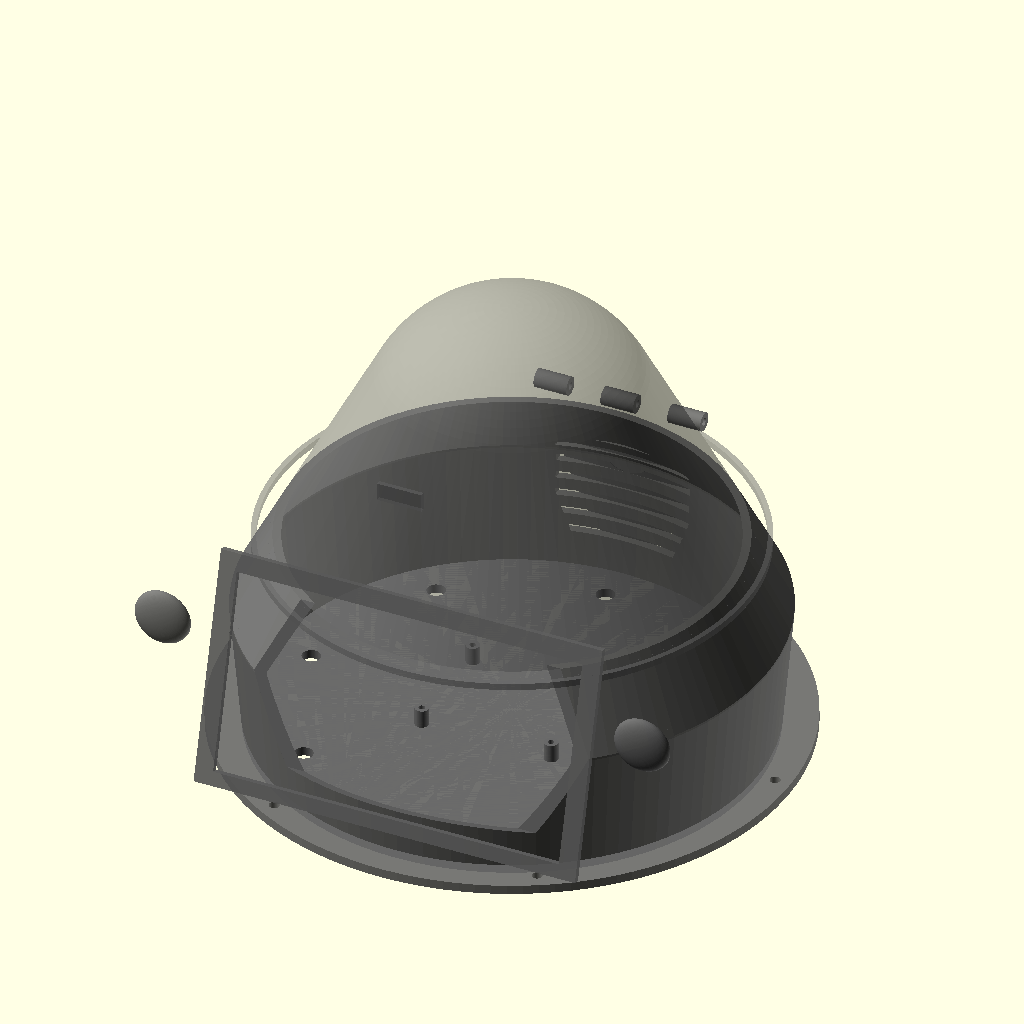
Cell 1: rendered with the file's own defaults.
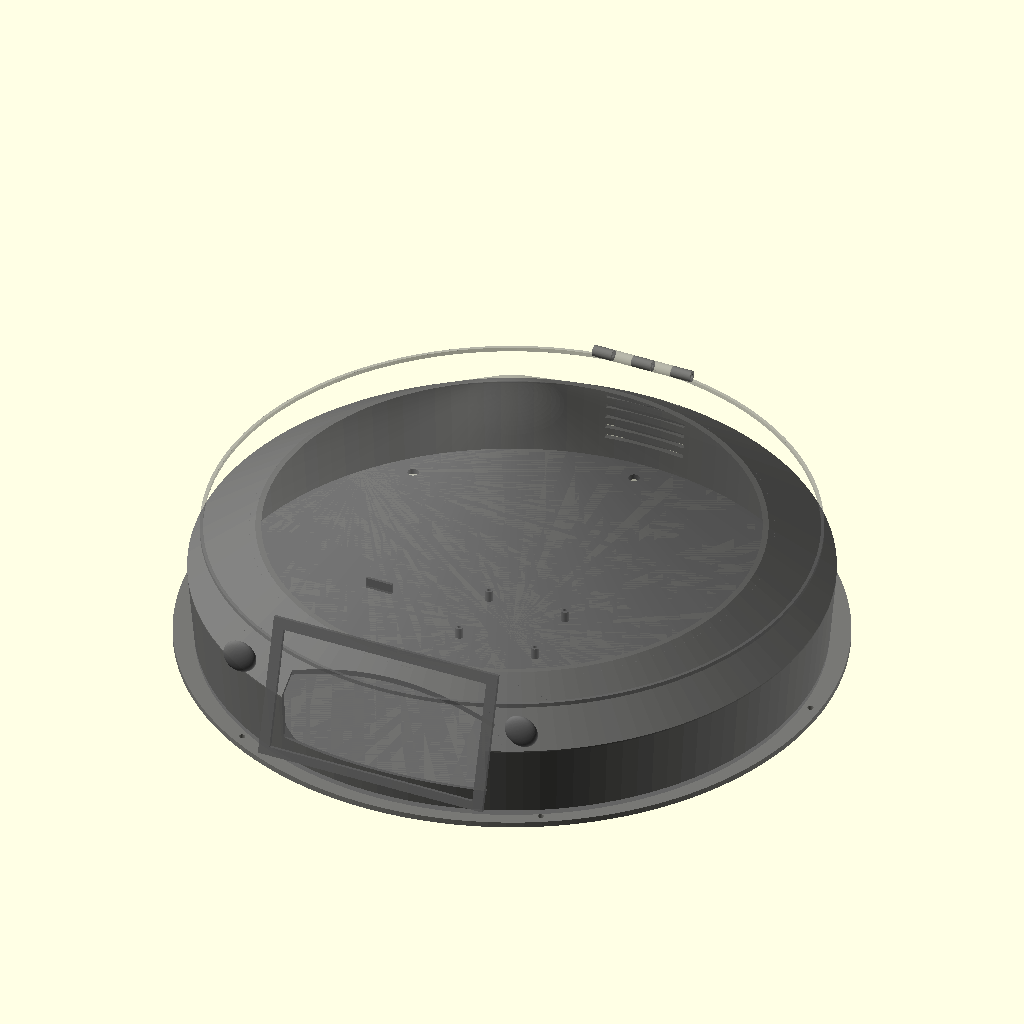
Cell 2: housing_base_dia = 440 (everything else at default).
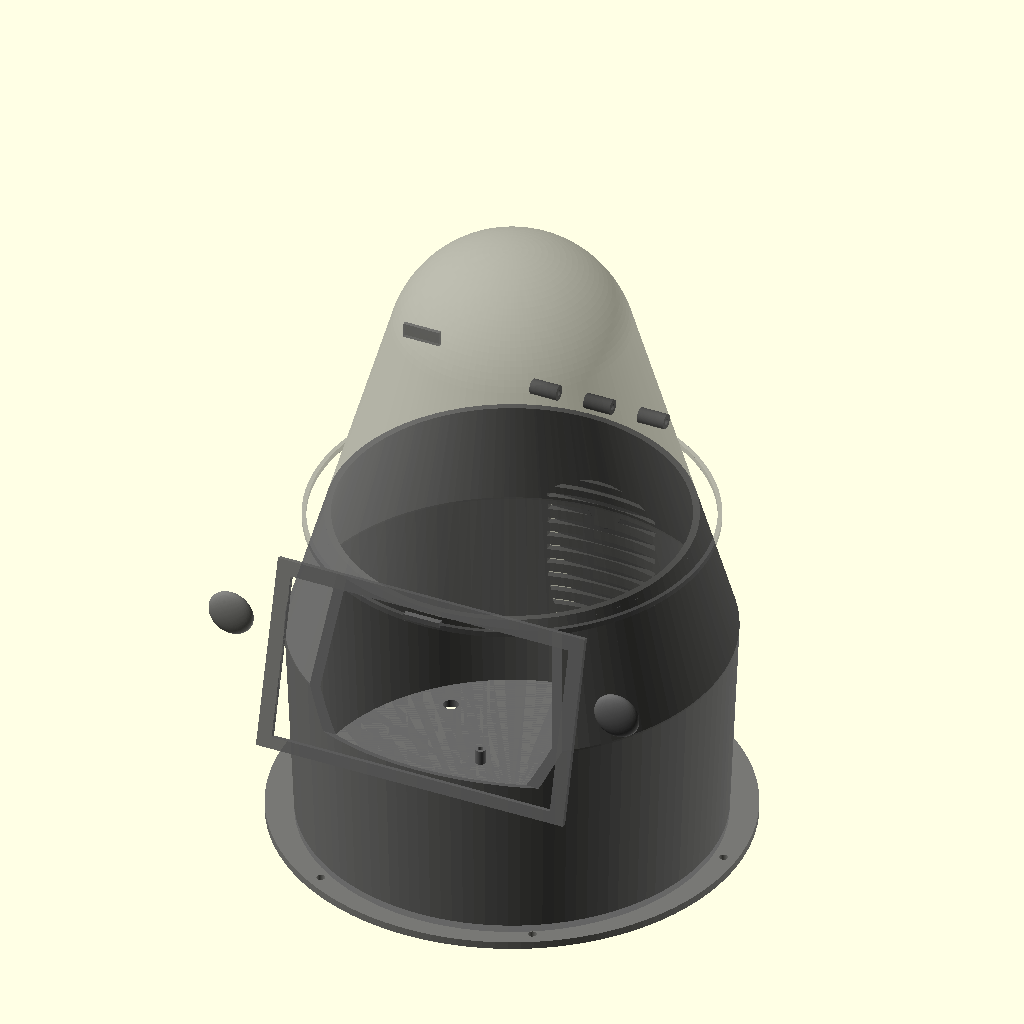
Cell 3: the same model with housing_height = 280.
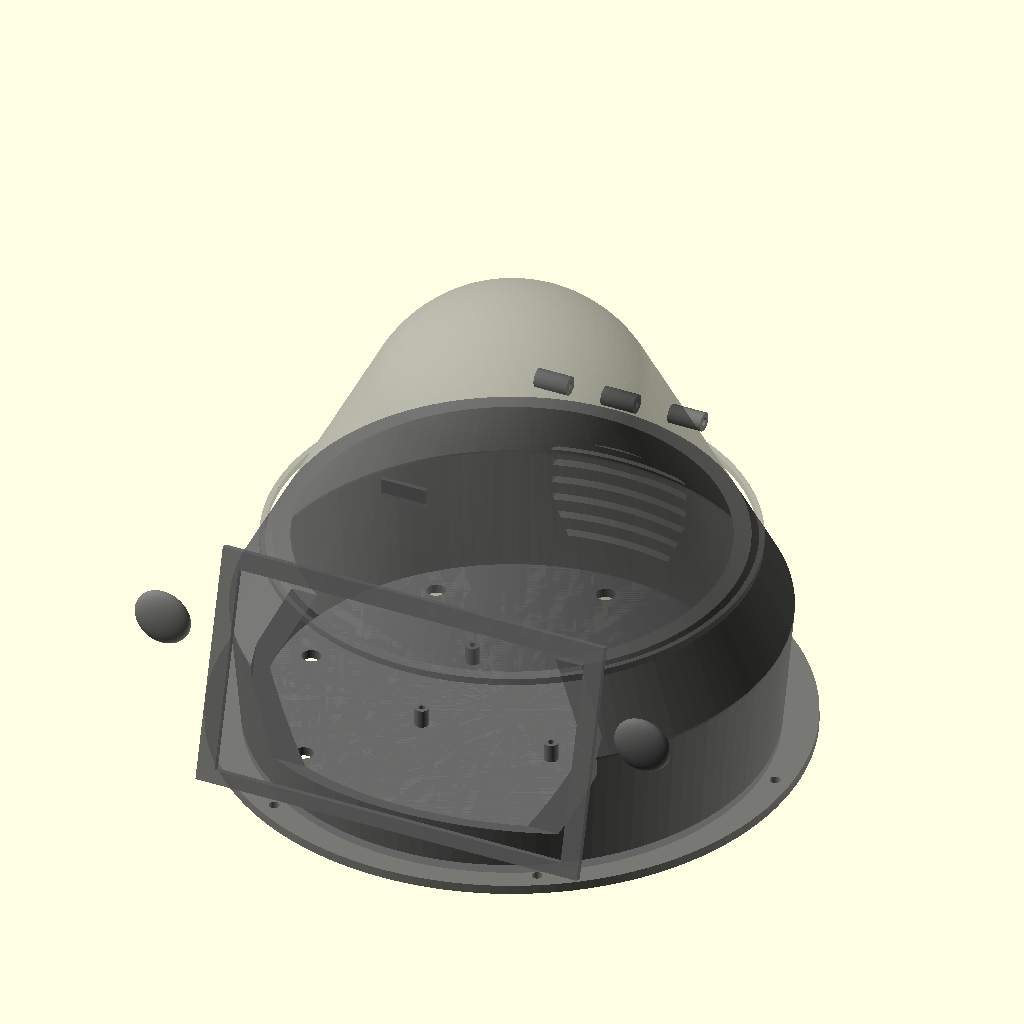
Cell 4: housing_wall = 7 (everything else at default).
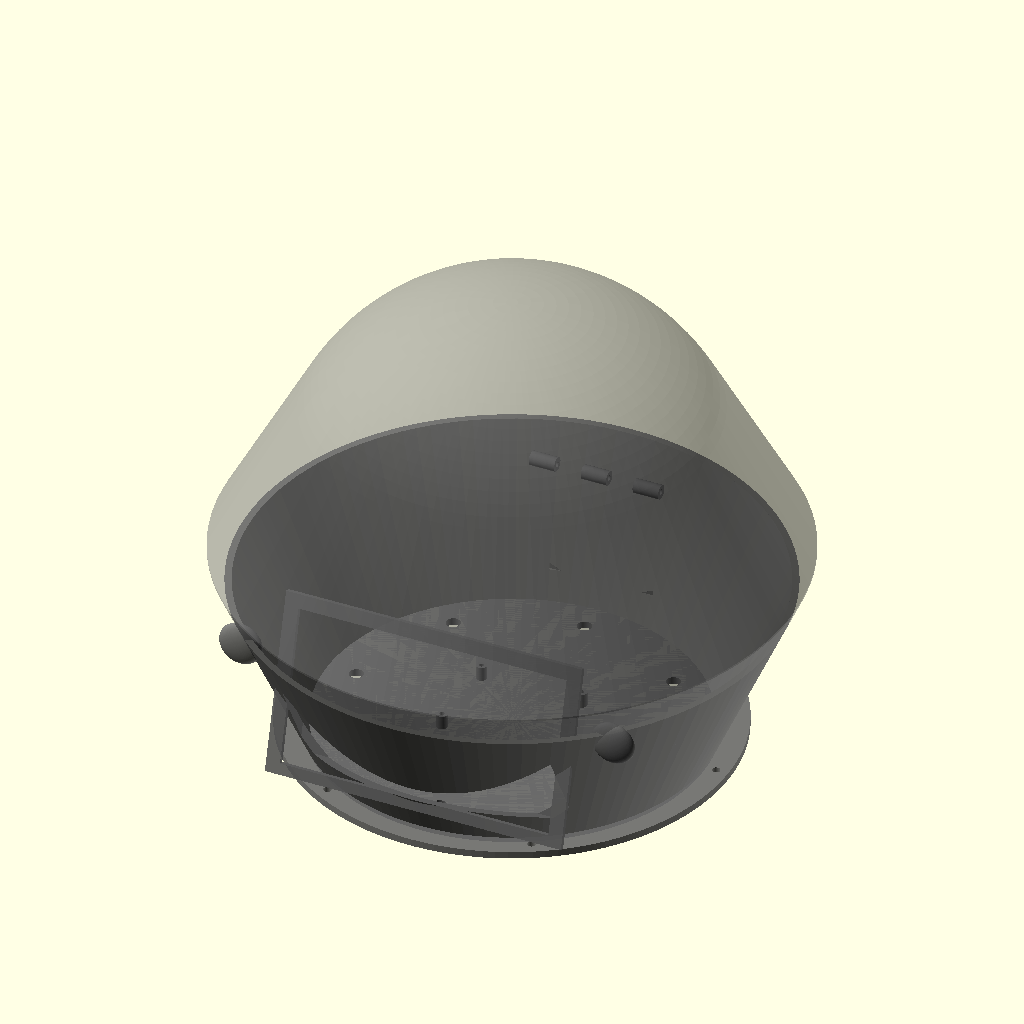
Cell 5 — mantle_top_dia set to 320, the other parameters unchanged.
All cells are drawn from the same view direction (rotation 55°, 0°, 25°, orthographic, colour scheme Cornfield), but the view is re-fitted for each cell, so position and scale can differ between cells as well as the parameter.
The OpenSCAD source (body/plantpi_squid_head.scad):
// ============================================================
// PlantPi Squid Head - Pi Housing
// Sits atop the collar/bulkhead ring
// Contains Pi 4, relay, ADC, wiring
// 7" touchscreen angled on front face
// Subtle squid aesthetic with eyes flanking screen
// Hinged lid for access
// ============================================================

// --- KEY DIMENSIONS (all in mm) ---

// Must match collar inner diameter for seating
collar_id         = 370.525;  // from collar model (drum_id - 20)

// Housing base - sits on top of collar's top plate
// Doesn't need to be as wide as the collar
housing_base_dia  = 220;      // housing is smaller, centered on collar
housing_height    = 140;      // total height of squid head body
housing_wall      = 3.5;      // wall thickness

// Squid mantle taper
mantle_top_dia    = 160;      // narrower at the top for squid shape
mantle_dome_r     = 40;       // radius of the dome on top

// --- TOUCHSCREEN CUTOUT ---
// Official Raspberry Pi 7" touchscreen
// Active area: 155 x 86mm
// Board dimensions: ~194 x 110mm  
// We'll make the visible cutout for the active area
// and mounting posts for the board
screen_active_w   = 155;
screen_active_h   = 86;
screen_board_w    = 194;
screen_board_h    = 110;
screen_board_d    = 8;        // depth/thickness of screen assembly

// Screen angle from vertical (tilted back for viewing)
screen_tilt       = 15;       // degrees from vertical

// Screen position on the front face
screen_center_z   = housing_height * 0.5;  // vertical center on housing

// Screen bezel (frame around cutout)
screen_bezel      = 8;

// --- SQUID EYES ---
eye_diameter      = 25;
eye_depth         = 4;        // how far they protrude
eye_pupil_dia     = 10;
// Eyes positioned flanking the screen
eye_offset_x      = screen_active_w / 2 + 30;  // distance from center
eye_offset_z      = screen_center_z + 15;       // slightly above screen center

// --- PI 4 MOUNTING ---
// Pi 4 board: 85 x 56mm, mounting holes on 58 x 49mm pattern
pi_board_w        = 85;
pi_board_l        = 56;
pi_mount_w        = 58;       // hole-to-hole width
pi_mount_l        = 49;       // hole-to-hole length
pi_standoff_h     = 8;        // clearance under board
pi_mount_hole_d   = 2.75;     // M2.5 clearance

// --- HINGE AND LID ---
// Lid splits the housing roughly 60% up
lid_split_z       = housing_height * 0.65;
hinge_pin_dia     = 3.0;      // M3 rod or filament as hinge pin
hinge_barrel_od   = 8.0;
hinge_barrel_len  = 15;
num_hinge_knuckles = 5;       // alternating knuckles for print-in-place style

// Lid latch (front, below screen)
latch_width       = 20;
latch_height      = 8;
latch_hook_depth  = 2;

// --- MOUNTING FLANGE ---
// Flange that bolts or sits onto the collar top plate
flange_od         = housing_base_dia + 30;
flange_thick      = 4;
flange_bolt_dia   = 4.5;      // M4 clearance
flange_bolt_circle = housing_base_dia / 2 + 8;
num_flange_bolts  = 6;

// --- CABLE PASS-THROUGHS ---
// Holes in the base for wires from collar ports to reach the Pi
cable_pass_dia    = 8;
num_cable_passes  = 8;
cable_pass_circle = housing_base_dia / 2 - 20;

// --- PRINT SEGMENTATION ---
// Housing is ~220mm diameter - fits on 256mm bed as one piece
// But we'll split into base + lid at the hinge line
// Each can print separately

// --- RESOLUTION ---
$fn = 120;

// ============================================================
// MODULES
// ============================================================

// Squid mantle profile - tapered cylinder with dome
module mantle_outer() {
    hull() {
        // Base cylinder
        cylinder(d=housing_base_dia, h=1);
        // Mid section - slight bulge for organic shape
        translate([0, 0, housing_height * 0.4])
            cylinder(d=housing_base_dia + 10, h=1);
        // Upper taper
        translate([0, 0, housing_height * 0.8])
            cylinder(d=mantle_top_dia, h=1);
        // Dome top
        translate([0, 0, housing_height])
            sphere(d=mantle_top_dia * 0.8);
    }
}

module mantle_inner() {
    hull() {
        translate([0, 0, flange_thick])
            cylinder(d=housing_base_dia - 2*housing_wall, h=1);
        translate([0, 0, housing_height * 0.4])
            cylinder(d=housing_base_dia + 10 - 2*housing_wall, h=1);
        translate([0, 0, housing_height * 0.8])
            cylinder(d=mantle_top_dia - 2*housing_wall, h=1);
        translate([0, 0, housing_height])
            sphere(d=mantle_top_dia * 0.8 - 2*housing_wall);
    }
}

// Screen cutout (angled into the front face)
module screen_cutout() {
    translate([0, -housing_base_dia/2 - 5, screen_center_z])
        rotate([90 - screen_tilt, 0, 0])
            translate([0, 0, -housing_wall - 10]) {
                // Active area cutout (goes all the way through)
                cube([screen_active_w, screen_active_h, housing_wall + 30], center=true);
            }
}

// Screen bezel frame (decorative raised frame around screen)
module screen_bezel_frame() {
    translate([0, -housing_base_dia/2 + housing_wall/2, screen_center_z])
        rotate([90 - screen_tilt, 0, 0])
            difference() {
                // Outer bezel
                cube([screen_active_w + 2*screen_bezel, 
                      screen_active_h + 2*screen_bezel, 
                      3], center=true);
                // Inner cutout
                cube([screen_active_w, screen_active_h, 10], center=true);
            }
}

// Screen mounting posts (inside housing)
module screen_mount_posts() {
    // 4 posts at corners of the screen board
    for (x = [-screen_board_w/2 + 5, screen_board_w/2 - 5])
        for (z = [-screen_board_h/2 + 5, screen_board_h/2 - 5])
            translate([x, -housing_base_dia/2 + housing_wall + screen_board_d + 5, 
                       screen_center_z + z])
                rotate([90 - screen_tilt, 0, 0])
                    difference() {
                        cylinder(d=6, h=screen_board_d);
                        translate([0, 0, -0.1])
                            cylinder(d=pi_mount_hole_d, h=screen_board_d + 1);
                    }
}

// Squid eye (subtle, slightly raised)
module squid_eye(is_right=true) {
    mirror_x = is_right ? 1 : -1;
    
    translate([mirror_x * eye_offset_x, -housing_base_dia/2 + 5, eye_offset_z])
        rotate([90, 0, 0]) {
            // Outer eye - raised dome
            difference() {
                scale([1, 1, 0.4])
                    sphere(d=eye_diameter);
                // Flatten the back
                translate([0, 0, -eye_diameter])
                    cube(eye_diameter * 2, center=true);
            }
            // Pupil indent
            translate([0, 0, eye_depth - 1])
                scale([1, 1, 0.3])
                    sphere(d=eye_pupil_dia);
        }
}

// Pi 4 mounting posts
module pi_mount_posts() {
    for (x = [-pi_mount_w/2, pi_mount_w/2])
        for (y = [-pi_mount_l/2, pi_mount_l/2])
            translate([x, y, flange_thick])
                difference() {
                    cylinder(d=6, h=pi_standoff_h);
                    translate([0, 0, -0.1])
                        cylinder(d=pi_mount_hole_d, h=pi_standoff_h + 1);
                }
}

// Mounting flange base
module mounting_flange() {
    difference() {
        cylinder(d=flange_od, h=flange_thick);
        // Bolt holes
        for (i = [0 : num_flange_bolts - 1])
            rotate([0, 0, i * (360 / num_flange_bolts)])
                translate([flange_bolt_circle, 0, -0.1])
                    cylinder(d=flange_bolt_dia, h=flange_thick + 0.2);
    }
}

// Cable pass-through holes in the base
module cable_pass_throughs() {
    for (i = [0 : num_cable_passes - 1])
        rotate([0, 0, i * (360 / num_cable_passes)])
            translate([cable_pass_circle, 0, -0.1])
                cylinder(d=cable_pass_dia, h=flange_thick + 0.2);
}

// Hinge barrels on the back
module hinge_barrels(is_lid=false) {
    knuckle_len = hinge_barrel_len;
    total_len = num_hinge_knuckles * knuckle_len;
    
    translate([0, housing_base_dia/2 - 5, lid_split_z])
        rotate([0, 90, 0])
            translate([-0, 0, -total_len/2])
                for (i = [0 : num_hinge_knuckles - 1]) {
                    // Alternate knuckles between base and lid
                    if ((i % 2 == 0) != is_lid)
                        translate([0, 0, i * knuckle_len])
                            difference() {
                                cylinder(d=hinge_barrel_od, h=knuckle_len - 0.3);
                                translate([0, 0, -0.1])
                                    cylinder(d=hinge_pin_dia + 0.3, h=knuckle_len + 0.2);
                            }
                }
}

// Latch hook on front
module latch_hook() {
    translate([-latch_width/2, -housing_base_dia/2 + housing_wall - 2, lid_split_z - latch_height])
        cube([latch_width, latch_hook_depth, latch_height]);
}

module latch_catch() {
    translate([-latch_width/2, -housing_base_dia/2 + housing_wall - 2, lid_split_z])
        cube([latch_width, latch_hook_depth + 1, 3]);
}

// ============================================================
// ASSEMBLY
// ============================================================

// --- LOWER BODY (base half, prints upside down) ---
module lower_body() {
    difference() {
        union() {
            // Mantle shell
            difference() {
                mantle_outer();
                mantle_inner();
                // Cut away everything above the split line
                translate([0, 0, lid_split_z])
                    cylinder(d=500, h=200);
            }
            
            // Mounting flange
            mounting_flange();
            
            // Screen bezel
            screen_bezel_frame();
            
            // Squid eyes
            squid_eye(true);
            squid_eye(false);
            
            // Pi mounting posts
            pi_mount_posts();
            
            // Hinge barrels (base side)
            hinge_barrels(false);
            
            // Latch catch
            latch_catch();
        }
        
        // Screen cutout
        screen_cutout();
        
        // Cable pass-throughs
        cable_pass_throughs();
        
        // Ventilation slots on back (subtle)
        for (z = [flange_thick + 15 : 8 : lid_split_z - 10])
            translate([-30, housing_base_dia/2 - housing_wall - 1, z])
                cube([60, housing_wall + 2, 3]);
    }
}

// --- UPPER BODY / LID (dome half) ---
module lid() {
    difference() {
        union() {
            // Upper mantle shell
            difference() {
                mantle_outer();
                mantle_inner();
                // Cut away everything below the split line
                translate([0, 0, -1])
                    cylinder(d=500, h=lid_split_z + 1);
            }
            
            // Hinge barrels (lid side)
            hinge_barrels(true);
            
            // Latch hook
            translate([0, 0, lid_split_z])
                latch_hook();
            
            // Inner lip for alignment
            translate([0, 0, lid_split_z - 3])
                difference() {
                    cylinder(d=housing_base_dia - 2*housing_wall - 0.5, h=3);
                    translate([0, 0, -0.1])
                        cylinder(d=housing_base_dia - 2*housing_wall - 5, h=3.2);
                }
        }
    }
}

// ============================================================
// RENDER OPTIONS - uncomment what you want to see
// ============================================================

// Full assembled view
color("DimGray", 0.9) lower_body();
color("DimGray", 0.5) lid();  // semi-transparent to see inside

// For printing, uncomment one at a time:
// lower_body();
// lid();

// To see just the mounting flange:
// mounting_flange();
Customizer parameters (derived from the source; name, type, default, range or options):
collar_id: number, default 370.525
housing_base_dia: number, default 220
housing_height: number, default 140
housing_wall: number, default 3.5
mantle_top_dia: number, default 160
mantle_dome_r: number, default 40
screen_active_w: number, default 155
screen_active_h: number, default 86
screen_board_w: number, default 194
screen_board_h: number, default 110
screen_board_d: number, default 8
screen_tilt: number, default 15
screen_bezel: number, default 8
eye_diameter: number, default 25
eye_depth: number, default 4
eye_pupil_dia: number, default 10
pi_board_w: number, default 85
pi_board_l: number, default 56
pi_mount_w: number, default 58
pi_mount_l: number, default 49
pi_standoff_h: number, default 8
pi_mount_hole_d: number, default 2.75
hinge_pin_dia: number, default 3
hinge_barrel_od: number, default 8
hinge_barrel_len: number, default 15
num_hinge_knuckles: number, default 5
latch_width: number, default 20
latch_height: number, default 8
latch_hook_depth: number, default 2
flange_thick: number, default 4
flange_bolt_dia: number, default 4.5
num_flange_bolts: number, default 6
cable_pass_dia: number, default 8
num_cable_passes: number, default 8
